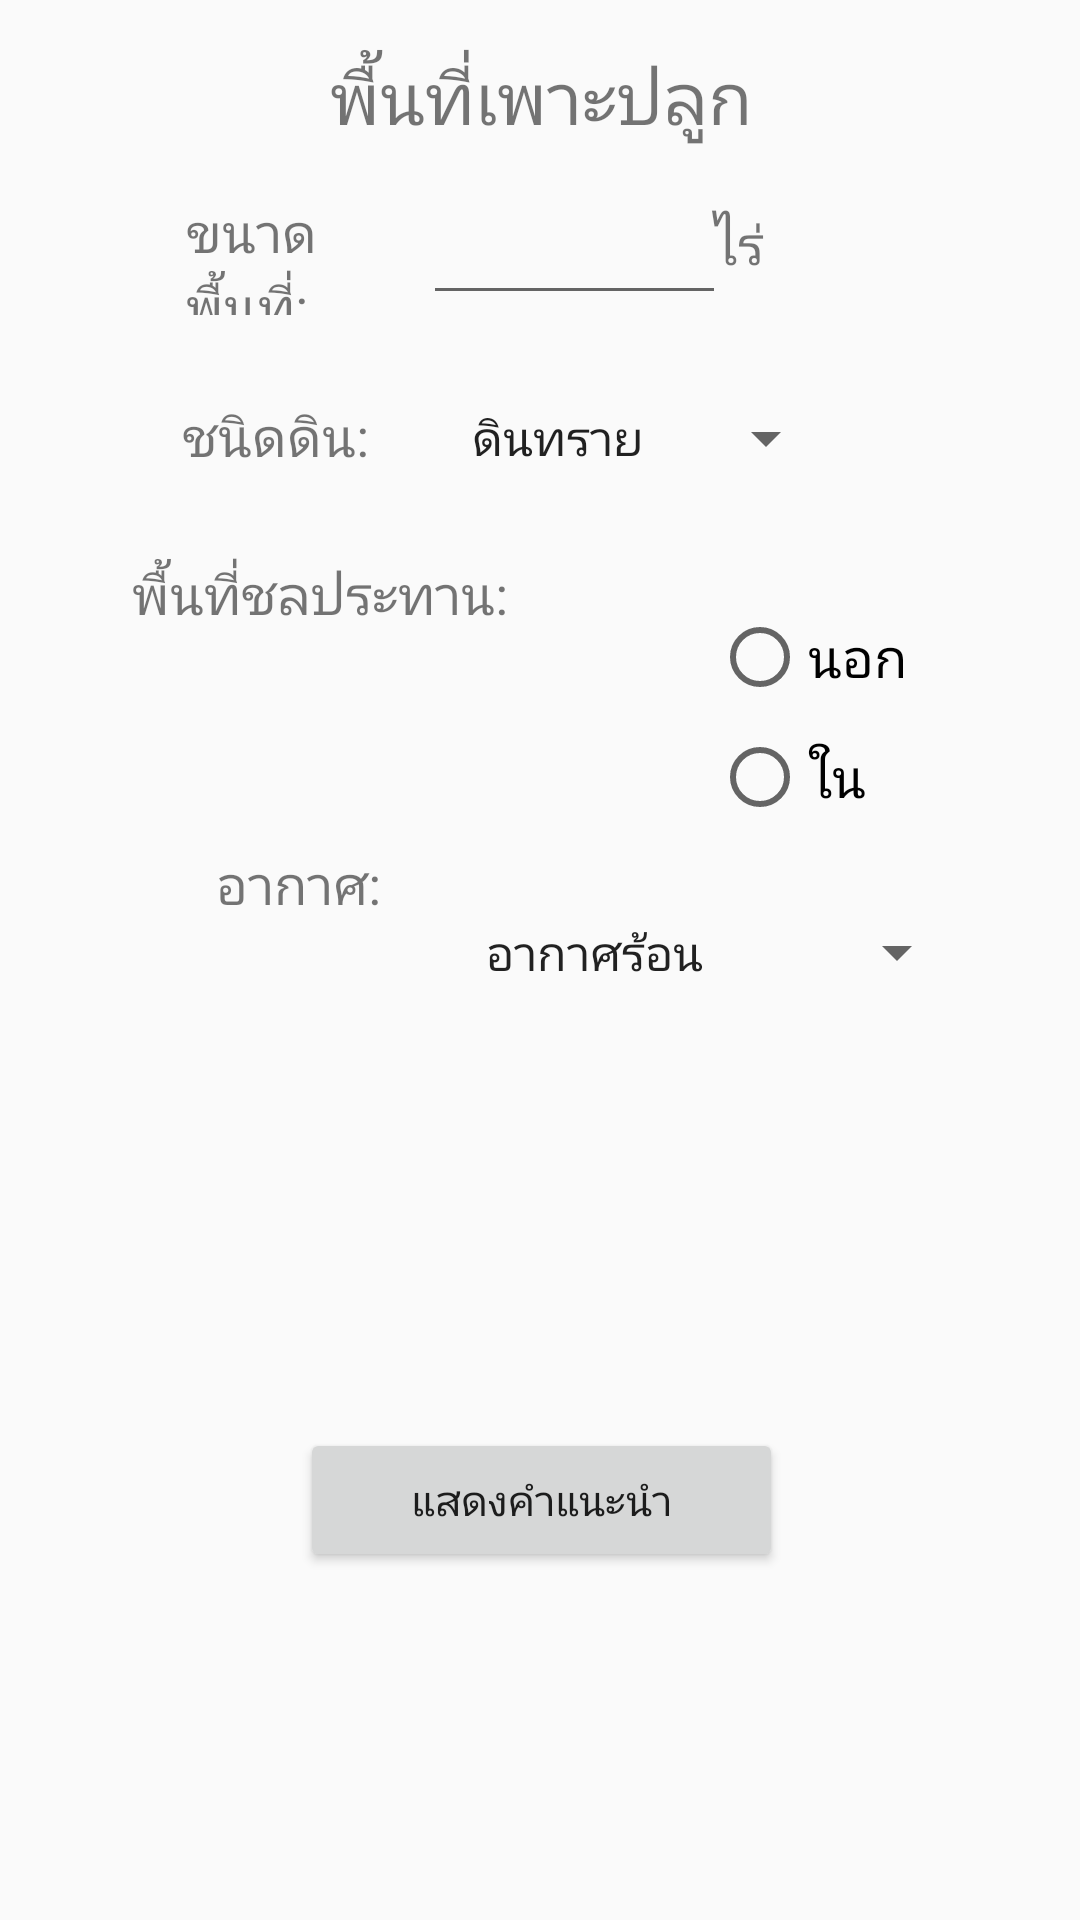

Write the Android layout XML for this screen, with the resource values it uses.
<!-- AndroidManifest.xml: application theme AppTheme -->
<!-- res/layout/activity_area.xml -->
<?xml version="1.0" encoding="utf-8"?>
<android.support.constraint.ConstraintLayout xmlns:android="http://schemas.android.com/apk/res/android"
    xmlns:app="http://schemas.android.com/apk/res-auto"
    xmlns:tools="http://schemas.android.com/tools"
    android:layout_width="match_parent"
    android:layout_height="match_parent"
    tools:context=".area">

    <TextView
        android:id="@+id/textView"
        android:layout_width="wrap_content"
        android:layout_height="wrap_content"
        android:layout_marginStart="72dp"
        android:layout_marginLeft="72dp"
        android:layout_marginTop="72dp"
        android:text="อากาศ:"
        android:textSize="18sp"
        app:fontFamily="@font/athiti_extralight"
        app:layout_constraintStart_toStartOf="parent"
        app:layout_constraintTop_toBottomOf="@+id/textView06" />

    <EditText
        android:id="@+id/editText01"
        android:layout_width="101dp"
        android:layout_height="40dp"
        android:layout_marginTop="16dp"
        android:ems="10"
        android:inputType="number"
        app:layout_constraintEnd_toEndOf="parent"
        app:layout_constraintHorizontal_bias="0.545"
        app:layout_constraintStart_toStartOf="parent"
        app:layout_constraintTop_toBottomOf="@+id/textView04" />

    <TextView
        android:id="@+id/textView01"
        android:layout_width="72dp"
        android:layout_height="40dp"
        android:layout_marginEnd="8dp"
        android:layout_marginLeft="8dp"
        android:layout_marginRight="8dp"
        android:layout_marginStart="8dp"
        android:layout_marginTop="16dp"
        android:text="ขนาดพื้นที่:"
        android:textSize="18sp"
        app:fontFamily="@font/athiti_extralight"
        app:layout_constraintEnd_toEndOf="parent"
        app:layout_constraintHorizontal_bias="0.199"
        app:layout_constraintStart_toStartOf="parent"
        app:layout_constraintTop_toBottomOf="@+id/textView04" />

    <TextView
        android:id="@+id/textView02"
        android:layout_width="51dp"
        android:layout_height="35dp"
        android:layout_marginTop="20dp"
        android:layout_marginEnd="72dp"
        android:layout_marginRight="72dp"
        android:text="ไร่"
        android:textSize="18sp"
        app:fontFamily="@font/athiti_extralight"
        app:layout_constraintEnd_toEndOf="parent"
        app:layout_constraintTop_toBottomOf="@+id/textView04" />

    <TextView
        android:id="@+id/textView04"
        android:layout_width="wrap_content"
        android:layout_height="wrap_content"
        android:layout_marginTop="16dp"
        android:text="พื้นที่เพาะปลูก"
        android:textSize="24sp"
        app:fontFamily="@font/athiti_extralight"
        app:layout_constraintEnd_toEndOf="parent"
        app:layout_constraintHorizontal_bias="0.501"
        app:layout_constraintStart_toStartOf="parent"
        app:layout_constraintTop_toTopOf="parent" />

    <TextView
        android:id="@+id/textView05"
        android:layout_width="wrap_content"
        android:layout_height="wrap_content"
        android:layout_marginEnd="8dp"
        android:layout_marginLeft="8dp"
        android:layout_marginRight="8dp"
        android:layout_marginStart="8dp"
        android:layout_marginTop="28dp"
        android:text="ชนิดดิน:"
        android:textSize="18sp"
        app:fontFamily="@font/athiti_extralight"
        app:layout_constraintEnd_toEndOf="parent"
        app:layout_constraintHorizontal_bias="0.187"
        app:layout_constraintStart_toStartOf="parent"
        app:layout_constraintTop_toBottomOf="@+id/textView01" />

    <Spinner
        android:entries="@array/kindOfSoil"
        android:id="@+id/spinner1"
        android:layout_width="130dp"
        android:layout_height="42dp"
        android:layout_marginStart="8dp"
        android:layout_marginLeft="8dp"
        android:layout_marginTop="20dp"
        android:layout_marginEnd="8dp"
        android:layout_marginRight="8dp"
        android:spinnerMode="dialog"
        app:layout_constraintEnd_toEndOf="parent"
        app:layout_constraintHorizontal_bias="0.202"
        app:layout_constraintStart_toEndOf="@+id/textView05"
        app:layout_constraintTop_toBottomOf="@+id/editText01" />

    <TextView
        android:id="@+id/textView06"
        android:layout_width="wrap_content"
        android:layout_height="wrap_content"
        android:layout_marginStart="44dp"
        android:layout_marginLeft="44dp"
        android:layout_marginTop="28dp"
        android:text="พื้นที่ชลประทาน:"
        android:textSize="18sp"
        app:fontFamily="@font/athiti_extralight"
        app:layout_constraintStart_toStartOf="parent"
        app:layout_constraintTop_toBottomOf="@+id/textView05" />

    <RadioGroup
        android:id="@+id/radioSoil"
        android:layout_width="wrap_content"
        android:layout_height="96dp"
        android:layout_marginStart="60dp"
        android:layout_marginLeft="60dp"
        android:layout_marginTop="28dp"
        app:layout_constraintStart_toEndOf="@+id/textView06"
        app:layout_constraintTop_toBottomOf="@+id/spinner1">

        <RadioButton
            android:id="@+id/radio_out"
            android:layout_width="wrap_content"
            android:layout_height="wrap_content"
            android:layout_marginStart="8dp"
            android:layout_marginLeft="8dp"
            android:layout_marginTop="8dp"
            android:text="นอก"
            android:textSize="18sp" />

        <RadioButton
            android:id="@+id/radio_in"
            android:layout_width="wrap_content"
            android:layout_height="wrap_content"
            android:layout_marginStart="8dp"
            android:layout_marginLeft="8dp"
            android:layout_marginTop="8dp"
            android:layout_marginEnd="8dp"
            android:layout_marginRight="8dp"
            android:text="ใน"
            android:textSize="18sp" />
    </RadioGroup>

    <Button
        android:id="@+id/Display"
        android:layout_width="161dp"
        android:layout_height="wrap_content"
        android:layout_marginEnd="8dp"
        android:layout_marginRight="8dp"
        android:layout_marginBottom="116dp"
        android:onClick="Display"
        android:text="แสดงคำแนะนำ"
        app:layout_constraintBottom_toBottomOf="parent"
        app:layout_constraintEnd_toEndOf="parent"
        app:layout_constraintHorizontal_bias="0.524"
        app:layout_constraintStart_toStartOf="parent"
        tools:ignore="MissingConstraints,OnClick" />


    <Spinner
        android:id="@+id/spinner2"
        android:layout_width="169dp"
        android:layout_height="37dp"
        android:layout_marginStart="8dp"
        android:layout_marginLeft="8dp"
        android:layout_marginTop="8dp"
        android:layout_marginEnd="8dp"
        android:layout_marginRight="8dp"
        android:entries="@array/weathers"
        app:layout_constraintEnd_toEndOf="parent"
        app:layout_constraintHorizontal_bias="0.396"
        app:layout_constraintStart_toEndOf="@+id/textView"
        app:layout_constraintTop_toBottomOf="@+id/radioSoil" />


</android.support.constraint.ConstraintLayout>
<!-- resources referenced by this layout -->
<resources>
  <string-array name="kindOfSoil">
          <item>ดินทราย</item>
          <item>ดินเหนียว</item>
          <item>ดินร่วน</item>
      </string-array>
  <string-array name="weathers">
          <item>อากาศร้อน</item>
          <item>อากาศเย็น</item>
          <item>อากาศแห้งแล้ง</item>
          <item>อากาศเย็น+หมอก</item>
          <item>อากาศร้อน+ฝนตก</item>
      </string-array>
  <style name="AppTheme" parent="Theme.AppCompat.Light.DarkActionBar">
          
          <item name="colorPrimary">@color/colorPrimary</item>
          <item name="colorPrimaryDark">@color/colorPrimaryDark</item>
          <item name="colorAccent">@color/colorAccent</item>
      </style>
  <color name="colorPrimary">#68B53F</color>
  <color name="colorPrimaryDark">#303F9F</color>
  <color name="colorAccent">#FF4081</color>
</resources>
